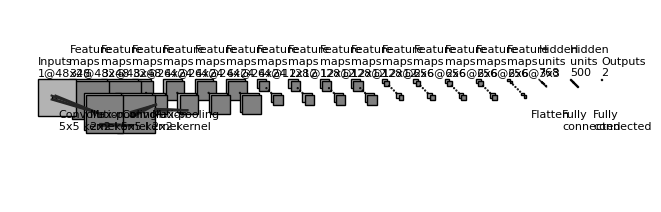

Generate this figure with matplotlib:
import os
import numpy as np
import matplotlib.pyplot as plt
plt.rcdefaults()
from matplotlib.lines import Line2D
from matplotlib.patches import Rectangle
from matplotlib.patches import Circle

NumDots = 4
NumConvMax = 8
NumFcMax = 20
White = 1.
Light = 0.7
Medium = 0.5
Dark = 0.3
Darker = 0.15
Black = 0.


def add_layer(patches, colors, size=(24, 24), num=5,
              top_left=[0, 0],
              loc_diff=[3, -3],
              ):
    # add a rectangle
    top_left = np.array(top_left)
    loc_diff = np.array(loc_diff)
    loc_start = top_left - np.array([0, size[0]])
    for ind in range(num):
        patches.append(Rectangle(loc_start + ind * loc_diff, size[1], size[0]))
        if ind % 2:
            colors.append(Medium)
        else:
            colors.append(Light)


def add_layer_with_omission(patches, colors, size=(24, 24),
                            num=5, num_max=8,
                            num_dots=4,
                            top_left=[0, 0],
                            loc_diff=[3, -3],
                            ):
    # add a rectangle
    top_left = np.array(top_left)
    loc_diff = np.array(loc_diff)
    loc_start = top_left - np.array([0, size[0]])
    this_num = min(num, num_max)
    start_omit = (this_num - num_dots) // 2
    end_omit = this_num - start_omit
    start_omit -= 1
    for ind in range(this_num):
        if (num > num_max) and (start_omit < ind < end_omit):
            omit = True
        else:
            omit = False

        if omit:
            patches.append(
                Circle(loc_start + ind * loc_diff + np.array(size) / 2, 0.5))
        else:
            patches.append(Rectangle(loc_start + ind * loc_diff,
                                     size[1], size[0]))

        if omit:
            colors.append(Black)
        elif ind % 2:
            colors.append(Medium)
        else:
            colors.append(Light)


def add_mapping(patches, colors, start_ratio, end_ratio, patch_size, ind_bgn,
                top_left_list, loc_diff_list, num_show_list, size_list):

    start_loc = top_left_list[ind_bgn] \
        + (num_show_list[ind_bgn] - 1) * np.array(loc_diff_list[ind_bgn]) \
        + np.array([start_ratio[0] * (size_list[ind_bgn][1] - patch_size[1]),
                    - start_ratio[1] * (size_list[ind_bgn][0] - patch_size[0])]
                   )




    end_loc = top_left_list[ind_bgn + 1] \
        + (num_show_list[ind_bgn + 1] - 1) * np.array(
            loc_diff_list[ind_bgn + 1]) \
        + np.array([end_ratio[0] * size_list[ind_bgn + 1][1],
                    - end_ratio[1] * size_list[ind_bgn + 1][0]])


    patches.append(Rectangle(start_loc, patch_size[1], -patch_size[0]))
    colors.append(Dark)
    patches.append(Line2D([start_loc[0], end_loc[0]],
                          [start_loc[1], end_loc[1]]))
    colors.append(Darker)
    patches.append(Line2D([start_loc[0] + patch_size[1], end_loc[0]],
                          [start_loc[1], end_loc[1]]))
    colors.append(Darker)
    patches.append(Line2D([start_loc[0], end_loc[0]],
                          [start_loc[1] - patch_size[0], end_loc[1]]))
    colors.append(Darker)
    patches.append(Line2D([start_loc[0] + patch_size[1], end_loc[0]],
                          [start_loc[1] - patch_size[0], end_loc[1]]))
    colors.append(Darker)



def label(xy, text, xy_off=[0, 4]):
    plt.text(xy[0] + xy_off[0], xy[1] + xy_off[1], text,
             family='sans-serif', size=8)


if __name__ == '__main__':

    fc_unit_size = 0.5
    layer_width = 40
    flag_omit = True

    patches = []
    colors = []

    fig, ax = plt.subplots()


    ############################
    # conv layers
    size_list = [(48, 48), (48, 48), (48, 48), (24, 24), (24, 24), (24, 24), (24, 24),(12, 12), (12, 12),(12, 12),(12, 12),(6,6),(6,6),(6,6),(6,6),(3,3)]
    num_list = [1, 32, 32, 32, 64, 64, 64, 64, 128, 128, 128, 128, 256, 256, 256, 256]
    x_diff_list = [0, layer_width, layer_width, layer_width, layer_width, layer_width, layer_width, layer_width, layer_width, layer_width, layer_width, layer_width, layer_width, layer_width, layer_width, layer_width]
    text_list = ['Inputs'] + ['Feature\nmaps'] * (len(size_list) - 1)
    loc_diff_list = [[3, -3]] * len(size_list)

    num_show_list = list(map(min, num_list, [NumConvMax] * len(num_list)))
    top_left_list = np.c_[np.cumsum(x_diff_list), np.zeros(len(x_diff_list))]

    for ind in range(len(size_list)-1,-1,-1):
        if flag_omit:
            add_layer_with_omission(patches, colors, size=size_list[ind],
                                    num=num_list[ind],
                                    num_max=NumConvMax,
                                    num_dots=NumDots,
                                    top_left=top_left_list[ind],
                                    loc_diff=loc_diff_list[ind])
        else:
            add_layer(patches, colors, size=size_list[ind],
                      num=num_show_list[ind],
                      top_left=top_left_list[ind], loc_diff=loc_diff_list[ind])
        label(top_left_list[ind], text_list[ind] + '\n{}@{}x{}'.format(
            num_list[ind], size_list[ind][0], size_list[ind][1]))

    ############################
    # in between layers
    start_ratio_list = [[0.4, 0.5], [0.4, 0.8], [0.4, 0.5], [0.4, 0.8]]
    end_ratio_list = [[0.4, 0.5], [0.4, 0.8], [0.4, 0.5], [0.4, 0.8]]
    patch_size_list = [(5, 5), (2, 2), (5, 5), (2, 2)]
    ind_bgn_list = range(len(patch_size_list))
    text_list = ['Convolution', 'Max-pooling', 'Convolution', 'Max-pooling']

    for ind in range(len(patch_size_list)):
        add_mapping(
            patches, colors, start_ratio_list[ind], end_ratio_list[ind],
            patch_size_list[ind], ind,
            top_left_list, loc_diff_list, num_show_list, size_list)
        label(top_left_list[ind], text_list[ind] + '\n{}x{} kernel'.format(
            patch_size_list[ind][0], patch_size_list[ind][1]), xy_off=[26, -65]
        )


    ############################
    # fully connected layers
    size_list = [(fc_unit_size, fc_unit_size)] * 3
    num_list = [768, 500, 2]
    num_show_list = list(map(min, num_list, [NumFcMax] * len(num_list)))
    x_diff_list = [sum(x_diff_list) + layer_width, layer_width, layer_width]
    top_left_list = np.c_[np.cumsum(x_diff_list), np.zeros(len(x_diff_list))]
    loc_diff_list = [[fc_unit_size, -fc_unit_size]] * len(top_left_list)
    text_list = ['Hidden\nunits'] * (len(size_list) - 1) + ['Outputs']

    for ind in range(len(size_list)):
        if flag_omit:
            add_layer_with_omission(patches, colors, size=size_list[ind],
                                    num=num_list[ind],
                                    num_max=NumFcMax,
                                    num_dots=NumDots,
                                    top_left=top_left_list[ind],
                                    loc_diff=loc_diff_list[ind])
        else:
            add_layer(patches, colors, size=size_list[ind],
                      num=num_show_list[ind],
                      top_left=top_left_list[ind],
                      loc_diff=loc_diff_list[ind])
        label(top_left_list[ind], text_list[ind] + '\n{}'.format(
            num_list[ind]))

    text_list = ['Flatten\n', 'Fully\nconnected', 'Fully\nconnected']

    for ind in range(len(size_list)):
        label(top_left_list[ind], text_list[ind], xy_off=[-10, -65])

    ############################
    for patch, color in zip(patches, colors):
        patch.set_color(color * np.ones(3))
        if isinstance(patch, Line2D):
            ax.add_line(patch)
        else:
            patch.set_edgecolor(Black * np.ones(3))
            ax.add_patch(patch)

    plt.tight_layout()
    plt.axis('equal')
    plt.axis('off')
    plt.show()
    fig.set_size_inches(8, 2.5)

    fig_dir = './'
    fig_ext = '.png'
    fig.savefig(os.path.join(fig_dir, 'convnet_fig' + fig_ext),
                bbox_inches='tight', pad_inches=0)